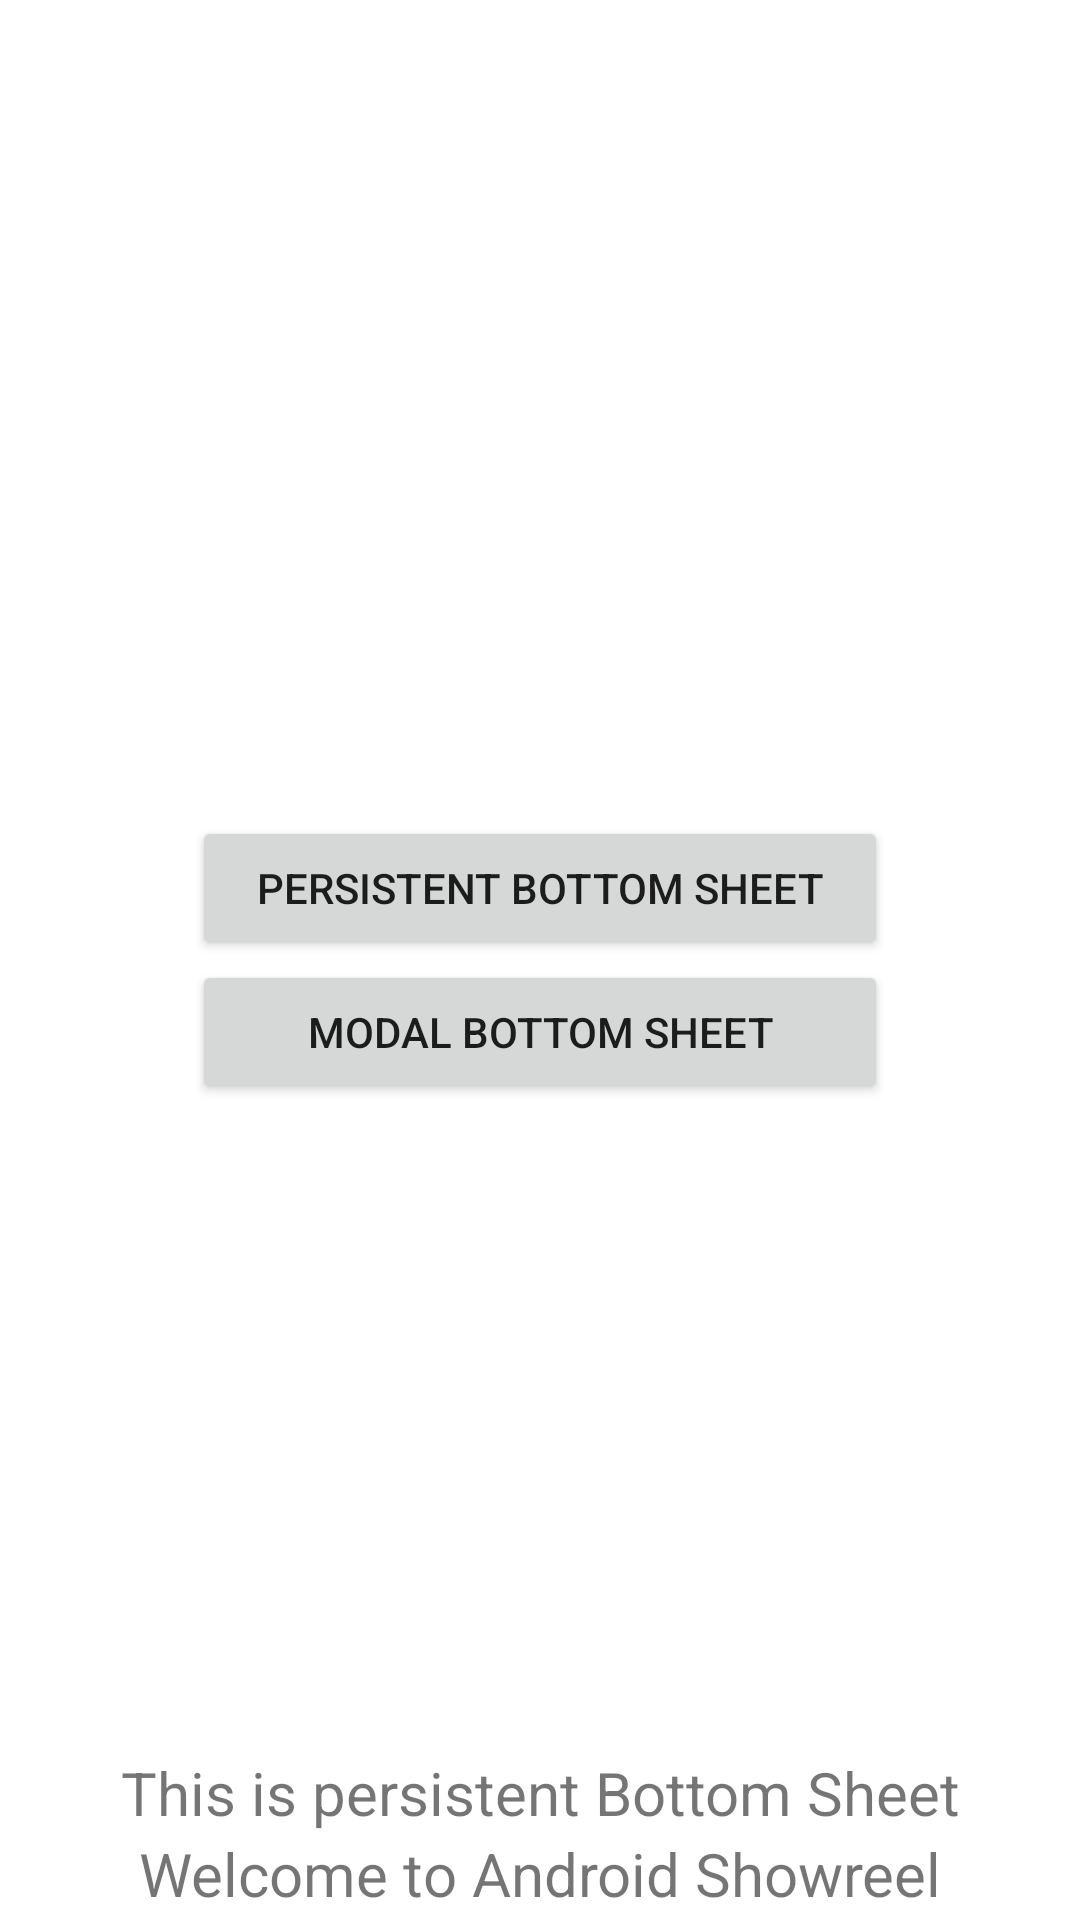

Android layout source for this screen:
<!-- AndroidManifest.xml: application theme Theme.Showreel -->
<!-- res/layout/activity_bottom_sheet.xml -->
<?xml version="1.0" encoding="utf-8"?>
<androidx.coordinatorlayout.widget.CoordinatorLayout xmlns:android="http://schemas.android.com/apk/res/android"
    xmlns:app="http://schemas.android.com/apk/res-auto"
    xmlns:tools="http://schemas.android.com/tools"
    android:layout_width="match_parent"
    android:layout_height="match_parent"
    tools:context=".activity.BottomSheetActivity">

    <androidx.constraintlayout.widget.ConstraintLayout
        android:layout_width="match_parent"
        android:layout_height="match_parent">

        <androidx.appcompat.widget.AppCompatButton
            android:id="@+id/button_persistent_bottom_sheet"
            android:layout_width="match_parent"
            android:layout_height="wrap_content"
            android:layout_marginLeft="@dimen/spacing64"
            android:layout_marginRight="@dimen/spacing64"
            android:onClick="setupPersistentBottomSheet"
            android:text="@string/persistent_bottom_sheet"
            app:layout_constraintBottom_toTopOf="@id/button_modal_bottom_sheet"
            app:layout_constraintEnd_toEndOf="parent"
            app:layout_constraintStart_toStartOf="parent"
            app:layout_constraintTop_toTopOf="parent"
            app:layout_constraintVertical_chainStyle="packed" />

        <androidx.appcompat.widget.AppCompatButton
            android:id="@+id/button_modal_bottom_sheet"
            android:layout_width="match_parent"
            android:layout_height="wrap_content"
            android:layout_marginLeft="@dimen/spacing64"
            android:layout_marginRight="@dimen/spacing64"
            android:onClick="setupModalBottomSheet"
            android:text="@string/modal_bottom_sheet"
            app:layout_constraintBottom_toBottomOf="parent"
            app:layout_constraintEnd_toEndOf="parent"
            app:layout_constraintStart_toStartOf="parent"
            app:layout_constraintTop_toBottomOf="@id/button_persistent_bottom_sheet"
            app:layout_constraintVertical_chainStyle="packed" />
    </androidx.constraintlayout.widget.ConstraintLayout>

    <include layout="@layout/bottom_sheet_persistent" />

</androidx.coordinatorlayout.widget.CoordinatorLayout>
<!-- res/layout/bottom_sheet_persistent.xml (included above) -->
<?xml version="1.0" encoding="utf-8"?>
<LinearLayout xmlns:android="http://schemas.android.com/apk/res/android"
    xmlns:app="http://schemas.android.com/apk/res-auto"
    android:id="@+id/bottom_sheet_layout"
    android:layout_width="match_parent"
    android:layout_height="wrap_content"
    android:orientation="vertical"
    app:behavior_hideable="true"
    app:behavior_peekHeight="56dp"
    app:layout_behavior="com.google.android.material.bottomsheet.BottomSheetBehavior">

    <TextView
        android:layout_width="match_parent"
        android:layout_height="wrap_content"
        android:gravity="center"
        android:text="@string/bottom_sheet_persistent_tv1"
        android:textSize="20sp" />

    <TextView
        android:layout_width="match_parent"
        android:layout_height="wrap_content"
        android:gravity="center"
        android:text="@string/bottom_sheet_persistent_tv2"
        android:textSize="20sp" />

    <TextView
        android:layout_width="match_parent"
        android:layout_height="wrap_content"
        android:gravity="center"
        android:text="@string/bottom_sheet_persistent_tv3"
        android:textSize="18sp" />

    <Button
        android:id="@+id/button"
        android:layout_width="match_parent"
        android:layout_height="wrap_content"
        android:layout_marginTop="8dp"
        android:background="@color/motorsButtonColor"
        android:onClick="joinUsPersistent"
        android:text="@string/bottom_sheet_persistent_button"
        android:textColor="@android:color/white" />

</LinearLayout>
<!-- resources referenced by this layout -->
<resources>
  <dimen name="spacing64">64sp</dimen>
  <string name="bottom_sheet_persistent_button">Join us</string>
  <string name="bottom_sheet_persistent_tv1">This is persistent Bottom Sheet</string>
  <string name="bottom_sheet_persistent_tv2">Welcome to Android Showreel</string>
  <string name="bottom_sheet_persistent_tv3">Join our community</string>
  <string name="modal_bottom_sheet">Modal bottom sheet</string>
  <string name="persistent_bottom_sheet">Persistent bottom sheet</string>
  <style name="Theme.Showreel" parent="Theme.AppCompat.Light.NoActionBar">
          <item name="android:windowBackground">@color/white</item>
          <item name="android:windowFullscreen">false</item>
          <item name="colorPrimary">@color/colorPrimary</item>
          <item name="colorPrimaryDark">@color/colorPrimaryDark</item>
          <item name="colorAccent">@color/colorAccent</item>
          <item name="android:textColorLink">@color/colorAccent</item>
      </style>
  <color name="white">#ffffff</color>
  <color name="colorPrimary">#008577</color>
  <color name="colorPrimaryDark">#00574B</color>
  <color name="colorAccent">#D81B60</color>
</resources>
